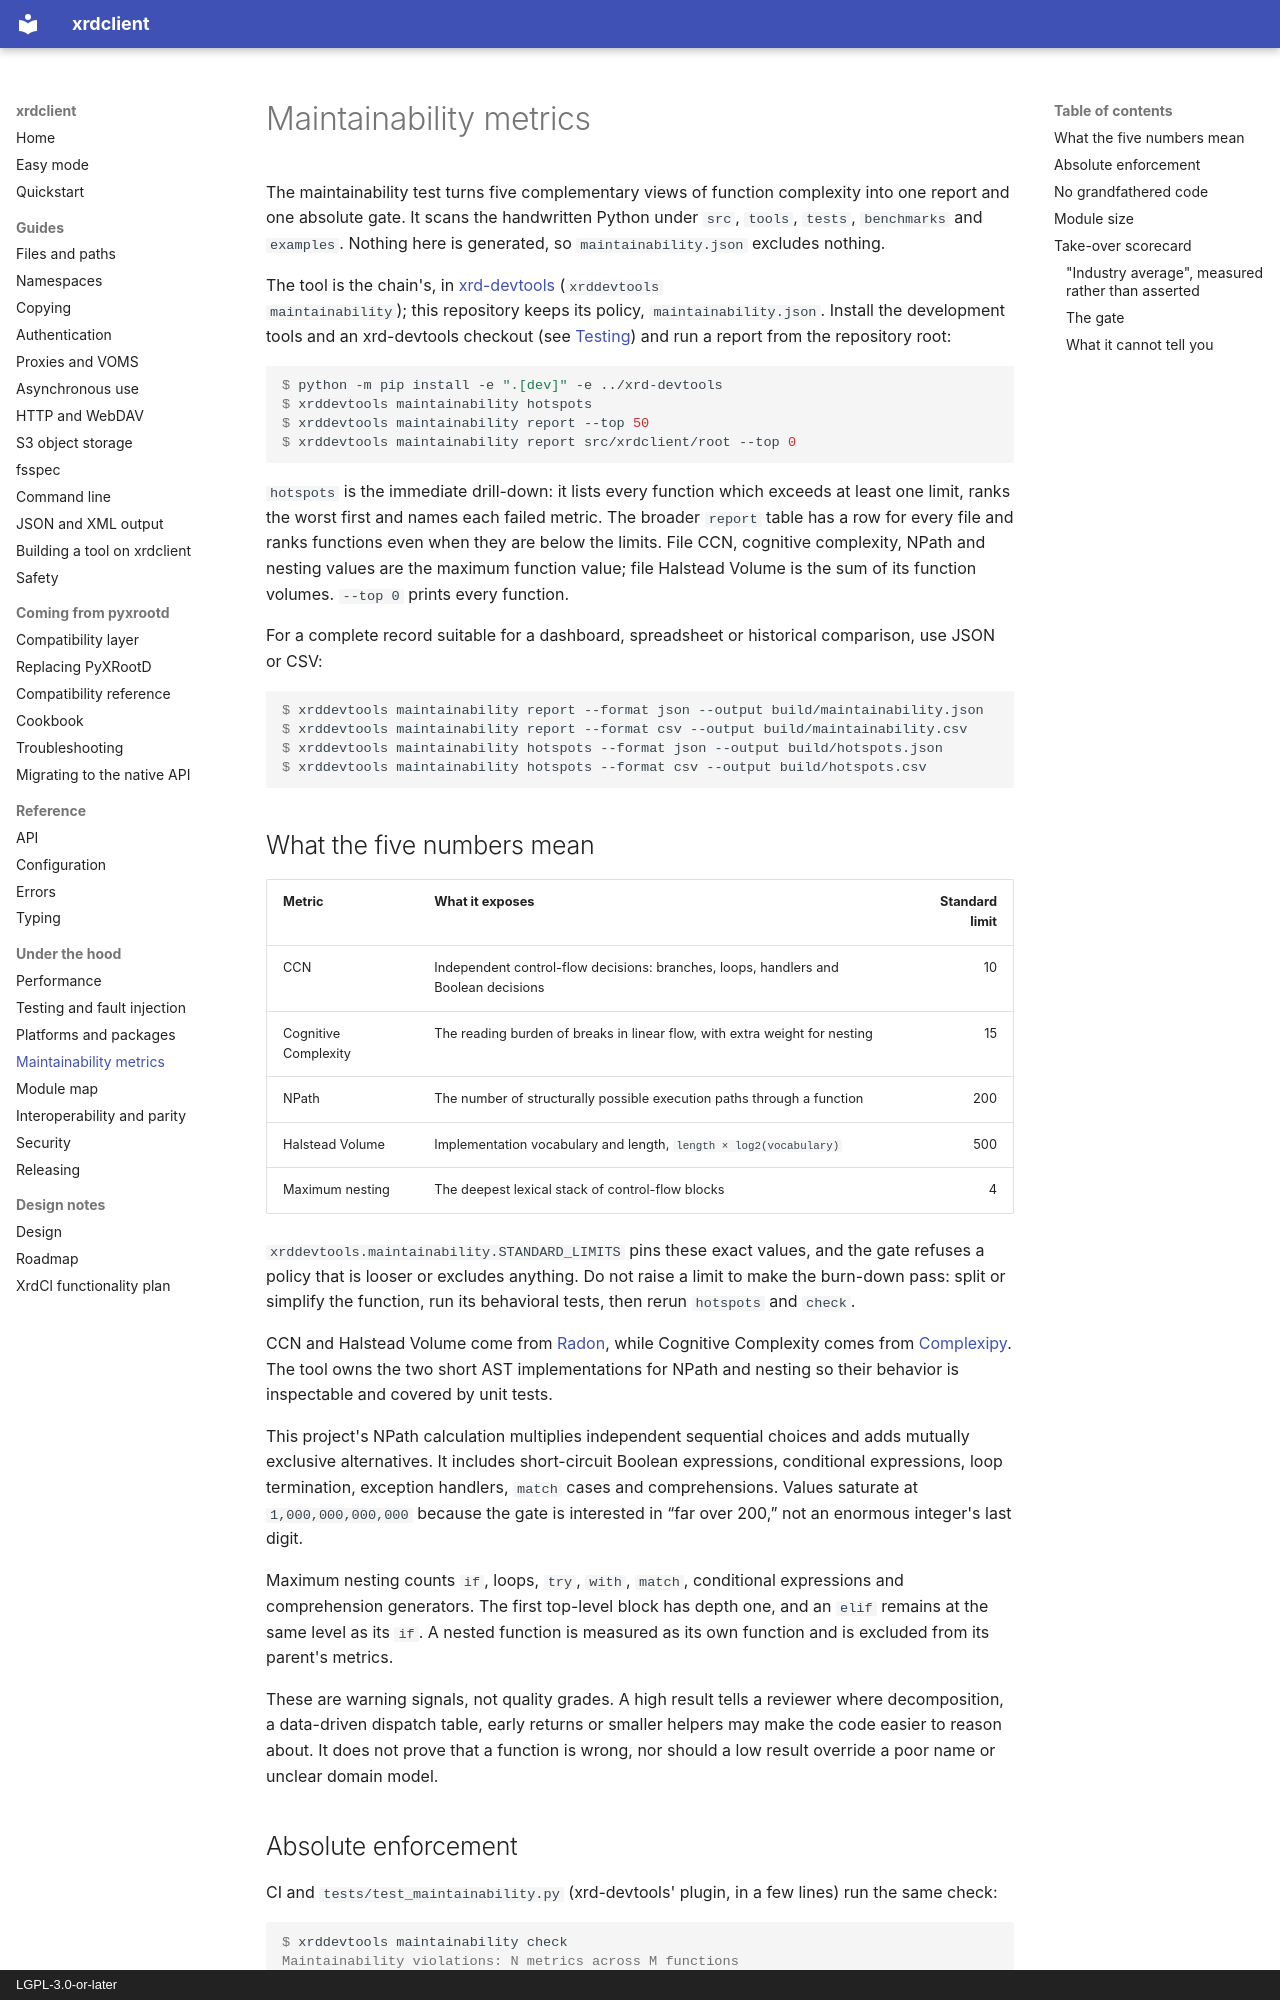

repository: rob-c/xrdclient · page: maintainability/index.html · generator: mkdocs · copyright: LGPL-3.0-or-later

# Maintainability metrics

The maintainability test turns five complementary views of function complexity
into one report and one absolute gate. It scans the handwritten Python under
`src`, `tools`, `tests`, `benchmarks` and `examples`. Nothing here is
generated, so `maintainability.json` excludes nothing.

The tool is the chain's, in
[xrd-devtools](https://github.com/rob-c/xrd-devtools) (`xrddevtools
maintainability`); this repository keeps its policy, `maintainability.json`.
Install the development tools and an xrd-devtools checkout (see
[Testing](testing.md#pre-commit-quality-gates)) and run a report from the
repository root:

```console
$ python -m pip install -e ".[dev]" -e ../xrd-devtools
$ xrddevtools maintainability hotspots
$ xrddevtools maintainability report --top 50
$ xrddevtools maintainability report src/xrdclient/root --top 0
```

`hotspots` is the immediate drill-down: it lists every function which exceeds
at least one limit, ranks the worst first and names each failed metric. The
broader `report` table has a row for every file and ranks functions even when
they are below the limits. File CCN, cognitive complexity, NPath and nesting
values are the maximum function value; file Halstead Volume is the sum of its
function volumes. `--top 0` prints every function.

For a complete record suitable for a dashboard, spreadsheet or historical
comparison, use JSON or CSV:

```console
$ xrddevtools maintainability report --format json --output build/maintainability.json
$ xrddevtools maintainability report --format csv --output build/maintainability.csv
$ xrddevtools maintainability hotspots --format json --output build/hotspots.json
$ xrddevtools maintainability hotspots --format csv --output build/hotspots.csv
```

## What the five numbers mean

| Metric | What it exposes | Standard limit |
| --- | --- | ---: |
| CCN | Independent control-flow decisions: branches, loops, handlers and Boolean decisions | 10 |
| Cognitive Complexity | The reading burden of breaks in linear flow, with extra weight for nesting | 15 |
| NPath | The number of structurally possible execution paths through a function | 200 |
| Halstead Volume | Implementation vocabulary and length, `length × log2(vocabulary)` | 500 |
| Maximum nesting | The deepest lexical stack of control-flow blocks | 4 |

`xrddevtools.maintainability.STANDARD_LIMITS` pins these exact values, and
the gate refuses a policy that is looser or excludes anything. Do not raise a
limit to make the burn-down pass: split or simplify the
function, run its behavioral tests, then rerun `hotspots` and `check`.

CCN and Halstead Volume come from
[Radon](https://radon.readthedocs.io/en/stable/), while Cognitive Complexity
comes from [Complexipy](https://github.com/rohaquinlop/complexipy). The tool
owns the two short AST implementations for NPath and nesting so their behavior
is inspectable and covered by unit tests.

This project's NPath calculation multiplies independent sequential choices and
adds mutually exclusive alternatives. It includes short-circuit Boolean
expressions, conditional expressions, loop termination, exception handlers,
`match` cases and comprehensions. Values saturate at `1,000,000,000,000` because
the gate is interested in “far over 200,” not an enormous integer's last digit.

Maximum nesting counts `if`, loops, `try`, `with`, `match`, conditional
expressions and comprehension generators. The first top-level block has depth
one, and an `elif` remains at the same level as its `if`. A nested function is
measured as its own function and is excluded from its parent's metrics.

These are warning signals, not quality grades. A high result tells a reviewer
where decomposition, a data-driven dispatch table, early returns or smaller
helpers may make the code easier to reason about. It does not prove that a
function is wrong, nor should a low result override a poor name or unclear
domain model.
